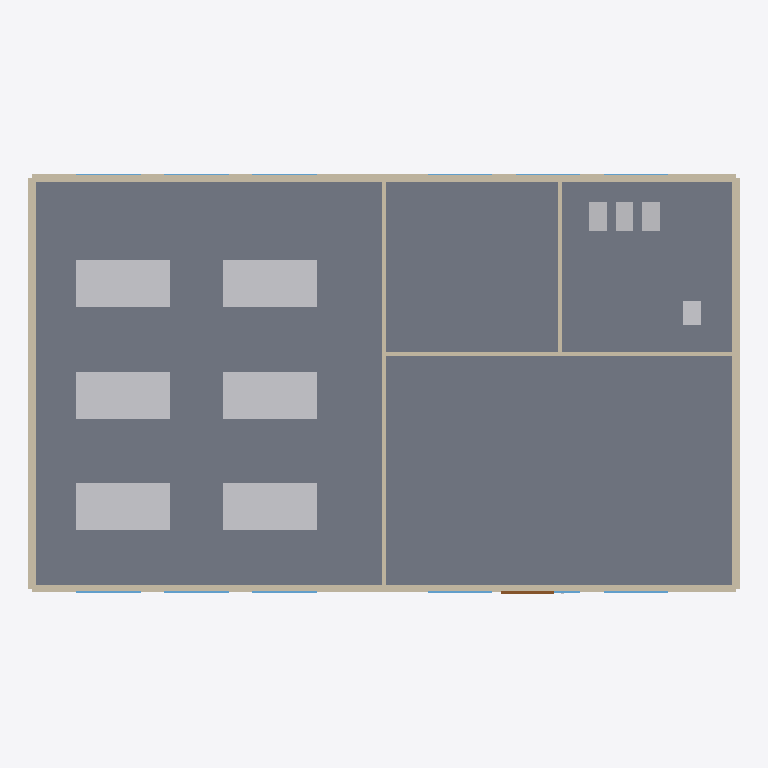
Plan cut of the same IFC building model at storey 'Ground Floor' (level 0.00 m, cut at 1.40 m), seen from above with north up, elements coloured by IFC class: 12 windows (light blue), 10 other elements (light grey), 7 walls (beige), 1 slab (grey), 1 door (brown). Cut surfaces are drawn darker.
Extent 24.2 m × 14.4 m × 7.5 m (x, y, z). Storeys (2): Ground Floor at 0.00 m; Level 01 at 3.60 m. Elements (69): 24 IfcWindow, 14 IfcWall, 12 IfcCommunicationsAppliance, 12 IfcFurniture, 3 IfcSlab, 1 IfcAudioVisualAppliance, 1 IfcDoor, 1 IfcElectricFlowStorageDevice, 1 IfcSensor.

HEADER;
FILE_DESCRIPTION(('ViewDefinition[DesignTransferView]'),'2;1');
FILE_NAME('MSP-Demo-Office.ifc','2026-10-20T00:00:00+00:00',('IFC Viewer Online'),('IFC Viewer Online'),'IfcOpenShell 0.8.6-alpha260809','Bonsai 0.8.6-alpha260809-f05dd4a (Blender 4.5.12','IFC Viewer Online');
FILE_SCHEMA(('IFC4'));
ENDSEC;
DATA;
#1=IFCPROJECT('2agTaPFIrVGxk_0YwYo6Sk',$,'MSP Demo Office','Demo model: an office whose IT a managed-service provider runs',$,'MSP Demo Office - managed IT estate','DEMO',(#10,#22),#5);
#27=IFCSITE('2ke7rO4B9QmAQX0HiGVaAL',$,'Demo Office Site',$,$,#50,$,$,.ELEMENT.,$,$,0.0,$,$);
#33=IFCBUILDING('3m_V869kHQqvjdLcKhSNzP',$,'Demo Office',$,$,#56,$,'Two-storey office',.ELEMENT.,$,$,$);
#39=IFCBUILDINGSTOREY('018XPWA5HTa9DSWT_$6BW$',$,'Ground Floor',$,$,#62,$,'Ground floor',.ELEMENT.,0.0);
#63=IFCBUILDINGSTOREY('000hsi_OLKlQRiGPH5JQDf',$,'Level 01',$,$,#69,$,'First floor',.ELEMENT.,3.6);
#109=IFCSLAB('2JzdbwzUvUweXcUNUtzDM2',$,'Floor slab GF',$,$,#118,#129,$,$);
#183=IFCWALL('0I1DDys_jOhfUDl6pPikUI',$,'External wall N GF',$,$,#190,#194,$,$);
#130=IFCWALL('1YhMXFCdbR$va_8pmHKgzy',$,'External wall S GF',$,$,#138,#142,$,$);
#1578=IFCFURNITURE('1mT0rwRDXPEeZVKn3he6Xe',$,'Desk cluster A12',$,$,#1583,#1594,$,$);
#1560=IFCFURNITURE('27vigqzCjL3fb3kRdMb5Di',$,'Desk cluster A11',$,$,#1566,#1577,$,$);
#1612=IFCFURNITURE('0wq1GwJAzGG939gBwq40_K',$,'Desk cluster A22',$,$,#1617,#1628,$,$);
#1595=IFCFURNITURE('3hzp4XuCHUCRyrFLr4iNfj',$,'Desk cluster A21',$,$,#1600,#1611,$,$);
#1629=IFCFURNITURE('1ODdIe_EvH89xUYcioy$G1',$,'Desk cluster A31',$,$,#1634,#1645,$,$);
#1646=IFCFURNITURE('2t49n3FWbSnASRfrJqGgeP',$,'Desk cluster A32',$,$,#1651,#1662,$,$);
#157=IFCWALL('12ykBM$nrHYPEMNQwSROqk',$,'External wall E GF',$,$,#164,#168,$,$);
#209=IFCWALL('3Hm3Mbf2jQk9WF4A8bnU7A',$,'External wall W GF',$,$,#216,#220,$,$);
#235=IFCWALL('10FXuMHZLQaBlga9j6BknO',$,'Partition 12 GF',$,$,#243,#247,$,$);
#262=IFCWALL('0Fp_$4IXHVrvbrTaGbj0Is',$,'Partition 8 GF',$,$,#269,#273,$,$);
#288=IFCWALL('3Oc_0EfiPRqvTOhWjcGA9B',$,'Partition 18 GF',$,$,#295,#299,$,$);
#1387=IFCCOMMUNICATIONSAPPLIANCE('3XOMg5MVjOku_cri5nZ4gT',$,'Server rack R1','42U rack · Server Room',$,#1393,#1404,$,$);
#1436=IFCCOMMUNICATIONSAPPLIANCE('2sHxojaRzHeefFeMGfVd7f',$,'Server rack R3','42U rack · Server Room',$,#1441,#1452,$,$);
#1412=IFCCOMMUNICATIONSAPPLIANCE('15668Z$bTV9OG3seJK_iag',$,'Server rack R2','42U rack · Server Room',$,#1417,#1428,$,$);
#1460=IFCELECTRICFLOWSTORAGEDEVICE('0OV46ZnpPN1gjGHbdSgtPq',$,'UPS 10 kVA','Uninterruptible power supply · Server Room',$,#1466,#1477,$,$);
#945=IFCDOOR('2fFXrB6H9LcP9LGnKn6zR6',$,'Main entrance door','Badge-controlled entrance',$,#951,#962,$,$,$,$,$,$);
#314=IFCWINDOW('3FeVmvHyvJ1wIV8EEqVKRk',$,'Window S1 GF',$,$,#320,#331,$,$,$,$,$,$);
#349=IFCWINDOW('2apBhJ94HKnfrUdxCEZrhb',$,'Window S2 GF',$,$,#354,#365,$,$,$,$,$,$);
#383=IFCWINDOW('1N35PVw4rU9fTMnGsZFs3$',$,'Window S3 GF',$,$,#388,#399,$,$,$,$,$,$);
#417=IFCWINDOW('15Xk7ayavJjgjBPTNbL3fS',$,'Window S4 GF',$,$,#422,#433,$,$,$,$,$,$);
#485=IFCWINDOW('1rTnGRXyrRq8fSFSY9FlZv',$,'Window S6 GF',$,$,#490,#501,$,$,$,$,$,$);
#332=IFCWINDOW('1zj8s0HLfNp81$Tf9baTbU',$,'Window N1 GF',$,$,#337,#348,$,$,$,$,$,$);
#366=IFCWINDOW('1i7wobsbbIgAdEA50UbDzj',$,'Window N2 GF',$,$,#371,#382,$,$,$,$,$,$);
#400=IFCWINDOW('0vLkodUwTTAAd$eiIu1xur',$,'Window N3 GF',$,$,#405,#416,$,$,$,$,$,$);
#434=IFCWINDOW('1eM6BKGNDNSuA47$nn2HpW',$,'Window N4 GF',$,$,#439,#450,$,$,$,$,$,$);
#468=IFCWINDOW('2QnqfVmpfO3hoHyIa3T8VJ',$,'Window N5 GF',$,$,#473,#484,$,$,$,$,$,$);
#502=IFCWINDOW('0UKwmimqnNdRi2jQezq9dA',$,'Window N6 GF',$,$,#507,#518,$,$,$,$,$,$);
#451=IFCWINDOW('25mihaqjbIWhPWOd4Keri$',$,'Window S5 GF',$,$,#456,#467,$,$,$,$,$,$);
ENDSEC;
